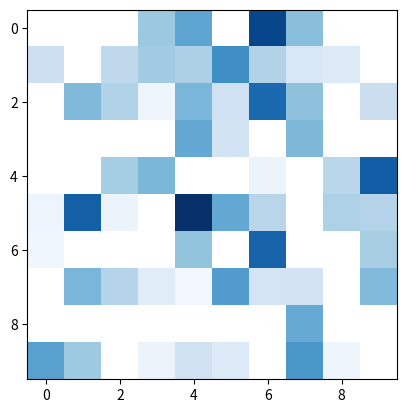

Generate this figure with matplotlib:
# import numpy as np
# import matplotlib.pyplot as plt
#
# fig, axs = plt.subplots(1, 1)
#
# x = np.linspace(0, 1, 100)
# X, Y = np.meshgrid(x, x)
# # Z = np.sin(X)*np.sin(Y)
#
#
# zdata = np.sin(3*X)*np.sin(5*Y)
#
#
# levels = np.linspace(np.amin(zdata), np.amax(zdata), 4)
#
# cs = axs.contourf(X, Y, zdata, cmap=plt.cm.bone, levels=levels)
# fig.colorbar(cs, ax=axs, format="%.2f")
# #
# # cs = axs[1].contourf(X, Y, zdata, levels=[-1,0,1])
# # fig.colorbar(cs, ax=axs[1])
#
# plt.show()




import matplotlib.pyplot as plt
import numpy as np

# make some data
a = np.random.randn(10,10)

print(a)

# mask some 'bad' data, in your case you would have: data == 0
# a = np.ma.masked_where(a <= 0.0, a)

print(a)

cmap = plt.cm.Blues
# cmap.set_bad(color='white')
#
# plt.imshow(a, interpolation='none', cmap=cmap)
#

#
#
cmap.set_under(color='white')
plt.imshow(a, interpolation='none', cmap=cmap, vmin=0.0000001)
#

plt.show()
